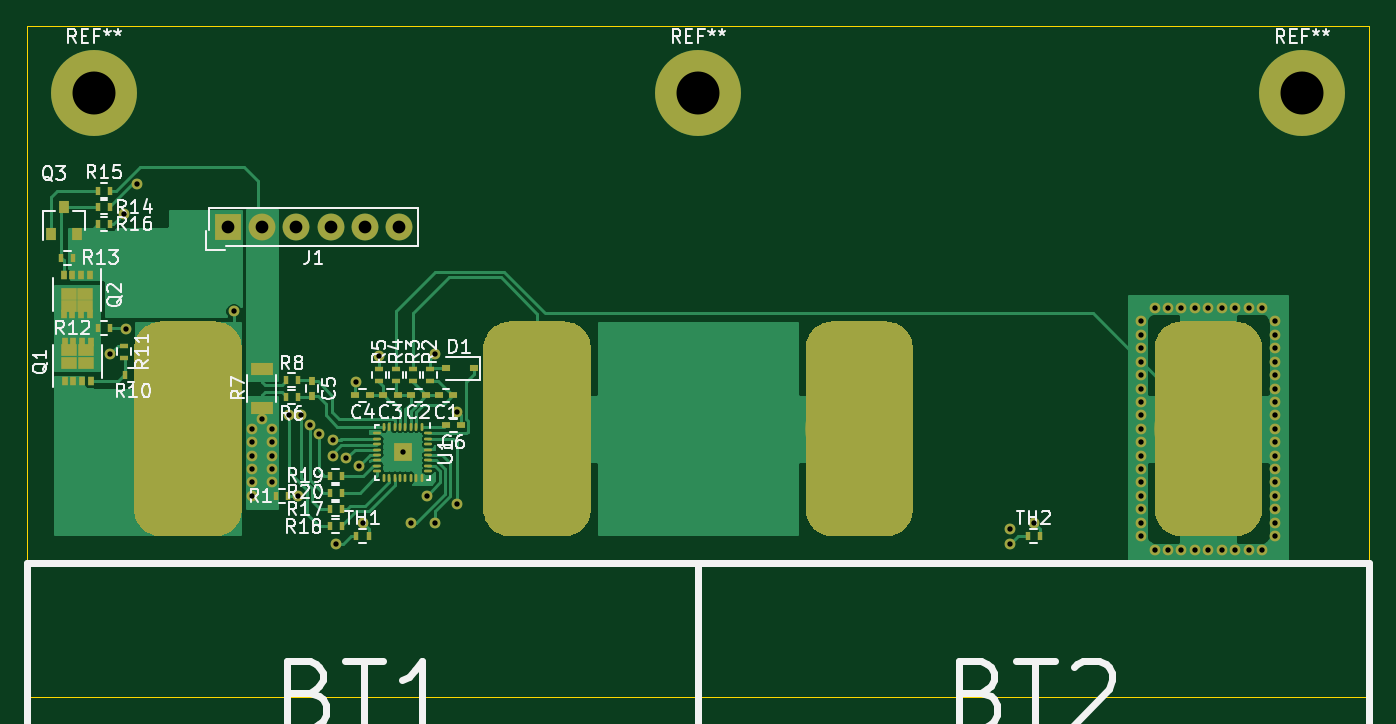
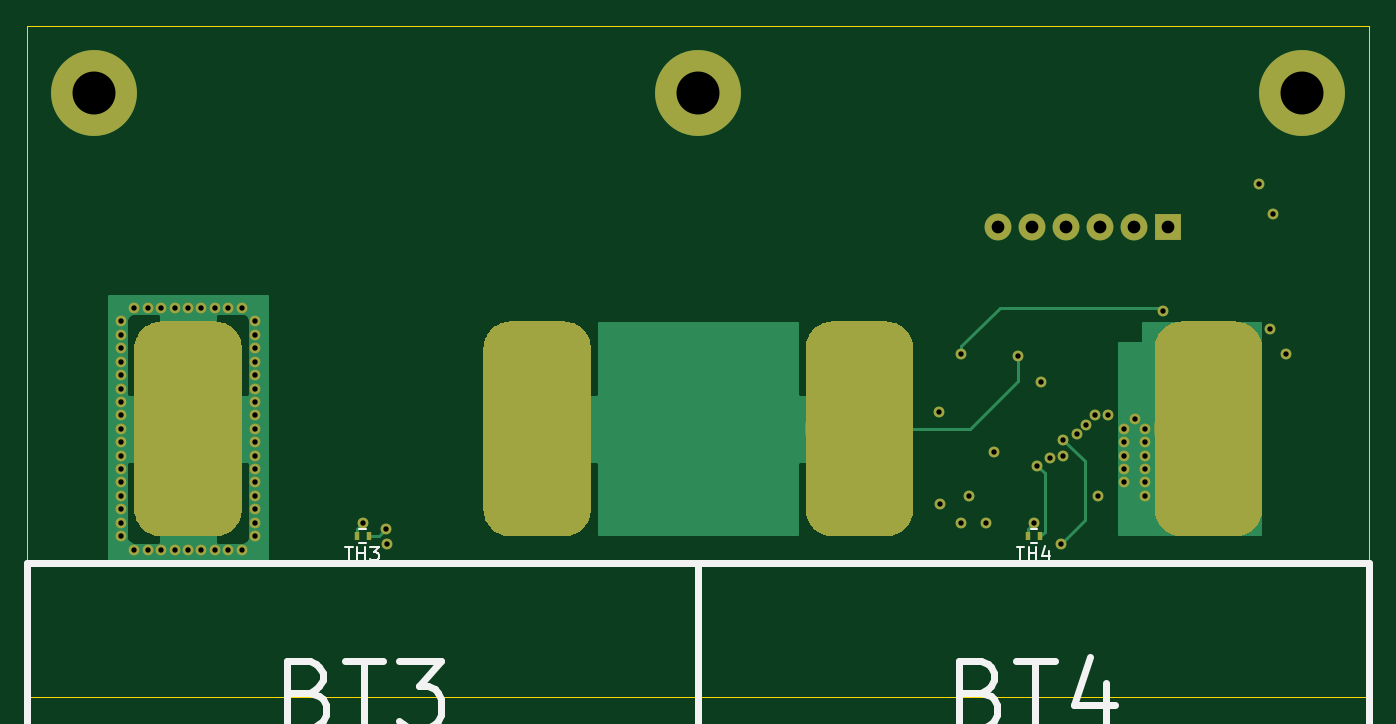
Circuit board: 11 layer files. Board 100.0 x 50.0 mm.
- bottom_copper: SB-4S5A-B.Cu.gbl (16290 bytes)
- bottom_mask: SB-4S5A-B.Mask.gbs (10430 bytes)
- paste: SB-4S5A-B.Paste.gbp (7835 bytes)
- bottom_silk: SB-4S5A-B.SilkS.gbo (3987 bytes)
- outline: SB-4S5A-Edge.Cuts.gm1 (848 bytes)
- top_copper: SB-4S5A-F.Cu.gtl (38966 bytes)
- top_mask: SB-4S5A-F.Mask.gts (13534 bytes)
- paste: SB-4S5A-F.Paste.gtp (10939 bytes)
- top_silk: SB-4S5A-F.SilkS.gto (32999 bytes)
- drill: SB-4S5A-NPTH.drl (191 bytes)
- drill: SB-4S5A-PTH.drl (1702 bytes)

=== bottom_copper: SB-4S5A-B.Cu.gbl (16290 bytes, source omitted) ===
=== bottom_mask: SB-4S5A-B.Mask.gbs (10430 bytes, source omitted) ===
=== paste: SB-4S5A-B.Paste.gbp (7835 bytes, source omitted) ===
=== bottom_silk: SB-4S5A-B.SilkS.gbo ===
G04 #@! TF.GenerationSoftware,KiCad,Pcbnew,5.0-dev-unknown-bc6763e~61~ubuntu16.04.1*
G04 #@! TF.CreationDate,2018-04-03T01:47:12-04:00*
G04 #@! TF.ProjectId,SB-4S5A,53422D345335412E6B696361645F7063,rev?*
G04 #@! TF.SameCoordinates,Original*
G04 #@! TF.FileFunction,Legend,Bot*
G04 #@! TF.FilePolarity,Positive*
%FSLAX46Y46*%
G04 Gerber Fmt 4.6, Leading zero omitted, Abs format (unit mm)*
G04 Created by KiCad (PCBNEW 5.0-dev-unknown-bc6763e~61~ubuntu16.04.1) date Tue Apr  3 01:47:12 2018*
%MOMM*%
%LPD*%
G01*
G04 APERTURE LIST*
%ADD10C,0.150000*%
%ADD11C,0.500000*%
%ADD12C,0.120000*%
G04 APERTURE END LIST*
D10*
X170000000Y-100000000D02*
X170000000Y-100000000D01*
D11*
X120000000Y-100000000D02*
X170000000Y-100000000D01*
X120000000Y-170000000D02*
X120000000Y-100000000D01*
X170000000Y-170000000D02*
X120000000Y-170000000D01*
X170000000Y-100000000D02*
X170000000Y-170000000D01*
D10*
X120000000Y-100000000D02*
X120000000Y-100000000D01*
D11*
X70000000Y-100000000D02*
X120000000Y-100000000D01*
X70000000Y-170000000D02*
X70000000Y-100000000D01*
X120000000Y-170000000D02*
X70000000Y-170000000D01*
X120000000Y-100000000D02*
X120000000Y-170000000D01*
D12*
X145250000Y-98530000D02*
X144750000Y-98530000D01*
X144750000Y-97470000D02*
X145250000Y-97470000D01*
X94750000Y-97470000D02*
X95250000Y-97470000D01*
X95250000Y-98530000D02*
X94750000Y-98530000D01*
D11*
X148928571Y-109642857D02*
X148214285Y-109880952D01*
X147976190Y-110119047D01*
X147738095Y-110595238D01*
X147738095Y-111309523D01*
X147976190Y-111785714D01*
X148214285Y-112023809D01*
X148690476Y-112261904D01*
X150595238Y-112261904D01*
X150595238Y-107261904D01*
X148928571Y-107261904D01*
X148452380Y-107500000D01*
X148214285Y-107738095D01*
X147976190Y-108214285D01*
X147976190Y-108690476D01*
X148214285Y-109166666D01*
X148452380Y-109404761D01*
X148928571Y-109642857D01*
X150595238Y-109642857D01*
X146309523Y-107261904D02*
X143452380Y-107261904D01*
X144880952Y-112261904D02*
X144880952Y-107261904D01*
X142261904Y-107261904D02*
X139166666Y-107261904D01*
X140833333Y-109166666D01*
X140119047Y-109166666D01*
X139642857Y-109404761D01*
X139404761Y-109642857D01*
X139166666Y-110119047D01*
X139166666Y-111309523D01*
X139404761Y-111785714D01*
X139642857Y-112023809D01*
X140119047Y-112261904D01*
X141547619Y-112261904D01*
X142023809Y-112023809D01*
X142261904Y-111785714D01*
X98928571Y-109642857D02*
X98214285Y-109880952D01*
X97976190Y-110119047D01*
X97738095Y-110595238D01*
X97738095Y-111309523D01*
X97976190Y-111785714D01*
X98214285Y-112023809D01*
X98690476Y-112261904D01*
X100595238Y-112261904D01*
X100595238Y-107261904D01*
X98928571Y-107261904D01*
X98452380Y-107500000D01*
X98214285Y-107738095D01*
X97976190Y-108214285D01*
X97976190Y-108690476D01*
X98214285Y-109166666D01*
X98452380Y-109404761D01*
X98928571Y-109642857D01*
X100595238Y-109642857D01*
X96309523Y-107261904D02*
X93452380Y-107261904D01*
X94880952Y-112261904D02*
X94880952Y-107261904D01*
X89642857Y-108928571D02*
X89642857Y-112261904D01*
X90833333Y-107023809D02*
X92023809Y-110595238D01*
X88928571Y-110595238D01*
D10*
X146285714Y-98802380D02*
X145714285Y-98802380D01*
X146000000Y-99802380D02*
X146000000Y-98802380D01*
X145380952Y-99802380D02*
X145380952Y-98802380D01*
X145380952Y-99278571D02*
X144809523Y-99278571D01*
X144809523Y-99802380D02*
X144809523Y-98802380D01*
X144428571Y-98802380D02*
X143809523Y-98802380D01*
X144142857Y-99183333D01*
X144000000Y-99183333D01*
X143904761Y-99230952D01*
X143857142Y-99278571D01*
X143809523Y-99373809D01*
X143809523Y-99611904D01*
X143857142Y-99707142D01*
X143904761Y-99754761D01*
X144000000Y-99802380D01*
X144285714Y-99802380D01*
X144380952Y-99754761D01*
X144428571Y-99707142D01*
X96285714Y-98802380D02*
X95714285Y-98802380D01*
X96000000Y-99802380D02*
X96000000Y-98802380D01*
X95380952Y-99802380D02*
X95380952Y-98802380D01*
X95380952Y-99278571D02*
X94809523Y-99278571D01*
X94809523Y-99802380D02*
X94809523Y-98802380D01*
X93904761Y-99135714D02*
X93904761Y-99802380D01*
X94142857Y-98754761D02*
X94380952Y-99469047D01*
X93761904Y-99469047D01*
M02*

=== outline: SB-4S5A-Edge.Cuts.gm1 ===
G04 #@! TF.GenerationSoftware,KiCad,Pcbnew,5.0-dev-unknown-bc6763e~61~ubuntu16.04.1*
G04 #@! TF.CreationDate,2018-04-03T01:47:12-04:00*
G04 #@! TF.ProjectId,SB-4S5A,53422D345335412E6B696361645F7063,rev?*
G04 #@! TF.SameCoordinates,Original*
G04 #@! TF.FileFunction,Profile,NP*
%FSLAX46Y46*%
G04 Gerber Fmt 4.6, Leading zero omitted, Abs format (unit mm)*
G04 Created by KiCad (PCBNEW 5.0-dev-unknown-bc6763e~61~ubuntu16.04.1) date Tue Apr  3 01:47:12 2018*
%MOMM*%
%LPD*%
G01*
G04 APERTURE LIST*
%ADD10C,0.100000*%
G04 APERTURE END LIST*
D10*
X170000000Y-90000000D02*
X170000000Y-110000000D01*
X70000000Y-110000000D02*
X70000000Y-90000000D01*
X170000000Y-110000000D02*
X70000000Y-110000000D01*
X170000000Y-60000000D02*
X170000000Y-110000000D01*
X70000000Y-60000000D02*
X170000000Y-60000000D01*
X70000000Y-110000000D02*
X70000000Y-60000000D01*
M02*

=== top_copper: SB-4S5A-F.Cu.gtl (38966 bytes, source omitted) ===
=== top_mask: SB-4S5A-F.Mask.gts (13534 bytes, source omitted) ===
=== paste: SB-4S5A-F.Paste.gtp (10939 bytes, source omitted) ===
=== top_silk: SB-4S5A-F.SilkS.gto (32999 bytes, source omitted) ===
=== drill: SB-4S5A-NPTH.drl ===
M48
;DRILL file {KiCad 5.0-dev-unknown-bc6763e~61~ubuntu16.04.1} date Tue Apr  3 01:48:00 2018
;FORMAT={3:3/ absolute / metric / suppress leading zeros}
FMAT,2
METRIC,TZ
%
G90
G05
M71
T0
M30

=== drill: SB-4S5A-PTH.drl ===
M48
;DRILL file {KiCad 5.0-dev-unknown-bc6763e~61~ubuntu16.04.1} date Tue Apr  3 01:48:00 2018
;FORMAT={3:3/ absolute / metric / suppress leading zeros}
FMAT,2
METRIC,TZ
T1C0.400
T2C0.950
T3C3.200
%
G90
G05
M71
T1
X76200Y-84400
X77200Y-74000
X77400Y-82600
X78200Y-71800
X85400Y-81250
X86750Y-90000
X86750Y-91000
X86750Y-92000
X86750Y-93000
X86750Y-94000
X86750Y-95000
X87500Y-89250
X88250Y-90000
X88250Y-91000
X88250Y-92000
X88250Y-93000
X88250Y-94000
X89500Y-89000
X90200Y-95000
X90450Y-89000
X91100Y-89700
X91750Y-90400
X92800Y-90800
X92800Y-92000
X93000Y-98600
X93800Y-92200
X94500Y-86500
X94750Y-92750
X95000Y-97000
X96200Y-84550
X98000Y-91750
X98600Y-97000
X99800Y-95000
X100390Y-84429
X100400Y-97000
X102000Y-95600
X102068Y-88750
X143200Y-98600
X143250Y-97500
X145000Y-97000
X153000Y-82000
X153000Y-83000
X153000Y-84000
X153000Y-85000
X153000Y-86000
X153000Y-87000
X153000Y-88000
X153000Y-89000
X153000Y-90000
X153000Y-91000
X153000Y-92000
X153000Y-93000
X153000Y-94000
X153000Y-95000
X153000Y-96000
X153000Y-97000
X153000Y-98000
X154000Y-81000
X154000Y-99000
X155000Y-81000
X155000Y-99000
X156000Y-81000
X156000Y-99000
X157000Y-81000
X157000Y-99000
X158000Y-81000
X158000Y-99000
X159000Y-81000
X159000Y-99000
X160000Y-81000
X160000Y-99000
X161000Y-81000
X161000Y-99000
X162000Y-81000
X162000Y-99000
X163000Y-82000
X163000Y-83000
X163000Y-84000
X163000Y-85000
X163000Y-86000
X163000Y-87000
X163000Y-88000
X163000Y-89000
X163000Y-90000
X163000Y-91000
X163000Y-92000
X163000Y-93000
X163000Y-94000
X163000Y-95000
X163000Y-96000
X163000Y-97000
X163000Y-98000
T2
X85000Y-75000
X87540Y-75000
X90080Y-75000
X92620Y-75000
X95160Y-75000
X97700Y-75000
T3
X120000Y-65000
X165000Y-65000
X75000Y-65000
T0
M30

